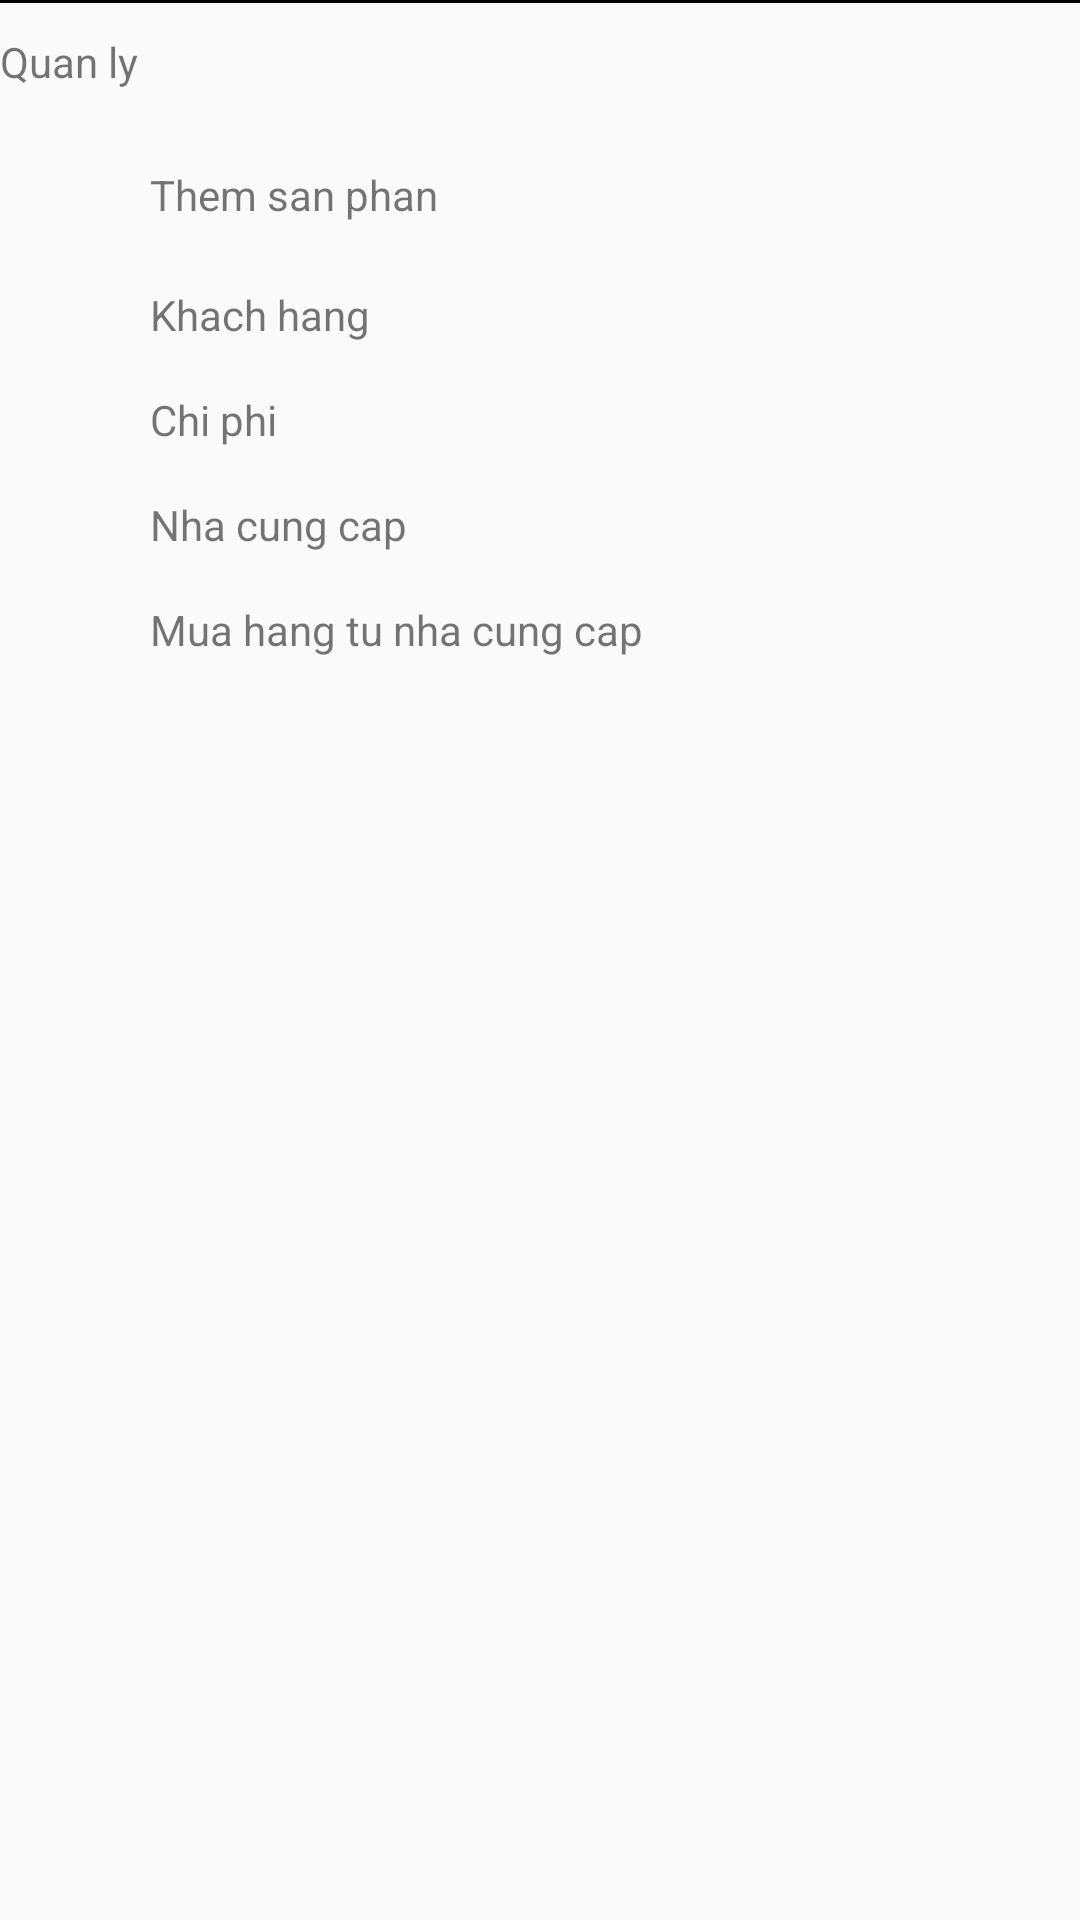

The Android layout XML behind this screen, and the referenced resources:
<!-- AndroidManifest.xml: application theme AppTheme -->
<!-- res/layout/module_manager.xml -->
<?xml version="1.0" encoding="utf-8"?>
<android.support.constraint.ConstraintLayout xmlns:android="http://schemas.android.com/apk/res/android"
    android:layout_width="match_parent"
    android:layout_height="match_parent"
    android:layout_marginTop="10dp"
    xmlns:app="http://schemas.android.com/apk/res-auto">
    <View
        android:id="@+id/view1"
        android:layout_width="match_parent"
        android:layout_height="1dp"
        android:layout_marginTop="10dp"
        android:background="@color/black"
        app:layout_constraintTop_toBottomOf="@id/rl03" />

    <TextView
        android:id="@+id/tvHangHoa"
        android:layout_width="match_parent"
        android:layout_height="wrap_content"
        android:layout_marginTop="10dp"
        android:text="Quan ly"
        app:layout_constraintLeft_toLeftOf="parent"
        app:layout_constraintTop_toBottomOf="@id/view1" />

    <RelativeLayout
        android:id="@+id/rl"
        android:layout_width="match_parent"
        android:layout_height="wrap_content"
        android:layout_marginTop="20dp"
        app:layout_constraintTop_toBottomOf="@id/tvHangHoa">

        <ImageView
            android:id="@+id/imgHome"
            android:layout_width="30dp"
            android:layout_height="30dp"
            android:src="@drawable/icon_home" />

        <TextView
            android:id="@+id/tvThemSP"
            android:layout_width="wrap_content"
            android:layout_height="wrap_content"
            android:layout_centerVertical="true"
            android:layout_marginLeft="20dp"
            android:layout_toRightOf="@id/imgHome"
            android:text="Them san phan" />
    </RelativeLayout>

    <RelativeLayout
        android:id="@+id/rl04"
        android:layout_width="match_parent"
        android:layout_height="wrap_content"
        android:layout_marginTop="10dp"
        app:layout_constraintTop_toBottomOf="@id/rl">

        <ImageView
            android:id="@+id/imgHome4"
            android:layout_width="30dp"
            android:layout_height="30dp"
            android:src="@drawable/icon_home" />

        <TextView
            android:layout_width="wrap_content"
            android:layout_height="wrap_content"
            android:layout_centerVertical="true"
            android:layout_marginLeft="20dp"
            android:layout_toRightOf="@id/imgHome4"
            android:text="Khach hang" />
    </RelativeLayout>


    <RelativeLayout
        android:id="@+id/rl05"
        android:layout_width="match_parent"
        android:layout_height="wrap_content"
        android:layout_marginTop="5dp"
        app:layout_constraintTop_toBottomOf="@id/rl04">

        <ImageView
            android:id="@+id/imgHome5"
            android:layout_width="30dp"
            android:layout_height="30dp"
            android:src="@drawable/icon_home" />

        <TextView
            android:layout_width="wrap_content"
            android:layout_height="wrap_content"
            android:layout_centerVertical="true"
            android:layout_marginLeft="20dp"
            android:layout_toRightOf="@id/imgHome5"
            android:text="Chi phi" />
    </RelativeLayout>

    <RelativeLayout
        android:id="@+id/rl06"
        android:layout_width="match_parent"
        android:layout_height="wrap_content"
        android:layout_marginTop="5dp"
        app:layout_constraintTop_toBottomOf="@id/rl05">

        <ImageView
            android:id="@+id/imgHome6"
            android:layout_width="30dp"
            android:layout_height="30dp"
            android:src="@drawable/icon_home" />

        <TextView
            android:layout_width="wrap_content"
            android:layout_height="wrap_content"
            android:layout_centerVertical="true"
            android:layout_marginLeft="20dp"
            android:layout_toRightOf="@id/imgHome6"
            android:text="Nha cung cap" />
    </RelativeLayout>

    <RelativeLayout
        android:id="@+id/rl07"
        android:layout_width="match_parent"
        android:layout_height="wrap_content"
        android:layout_marginTop="5dp"
        app:layout_constraintTop_toBottomOf="@id/rl06">

        <ImageView
            android:id="@+id/imgHome7"
            android:layout_width="30dp"
            android:layout_height="30dp"
            android:src="@drawable/icon_home" />

        <TextView
            android:layout_width="wrap_content"
            android:layout_height="wrap_content"
            android:layout_centerVertical="true"
            android:layout_marginLeft="20dp"
            android:layout_toRightOf="@id/imgHome7"
            android:text="Mua hang tu nha cung cap" />
    </RelativeLayout>
</android.support.constraint.ConstraintLayout>
<!-- resources referenced by this layout -->
<resources>
  <color name="black">#000</color>
  <style name="AppTheme" parent="Theme.AppCompat.Light.DarkActionBar">
          
          <item name="colorPrimary">@color/colorPrimary</item>
          <item name="colorPrimaryDark">@color/colorPrimaryDark</item>
          <item name="colorAccent">@color/colorAccent</item>
      </style>
  <color name="colorPrimary">#0daeed</color>
  <color name="colorPrimaryDark">#0daeed</color>
  <color name="colorAccent">#787474</color>
</resources>
